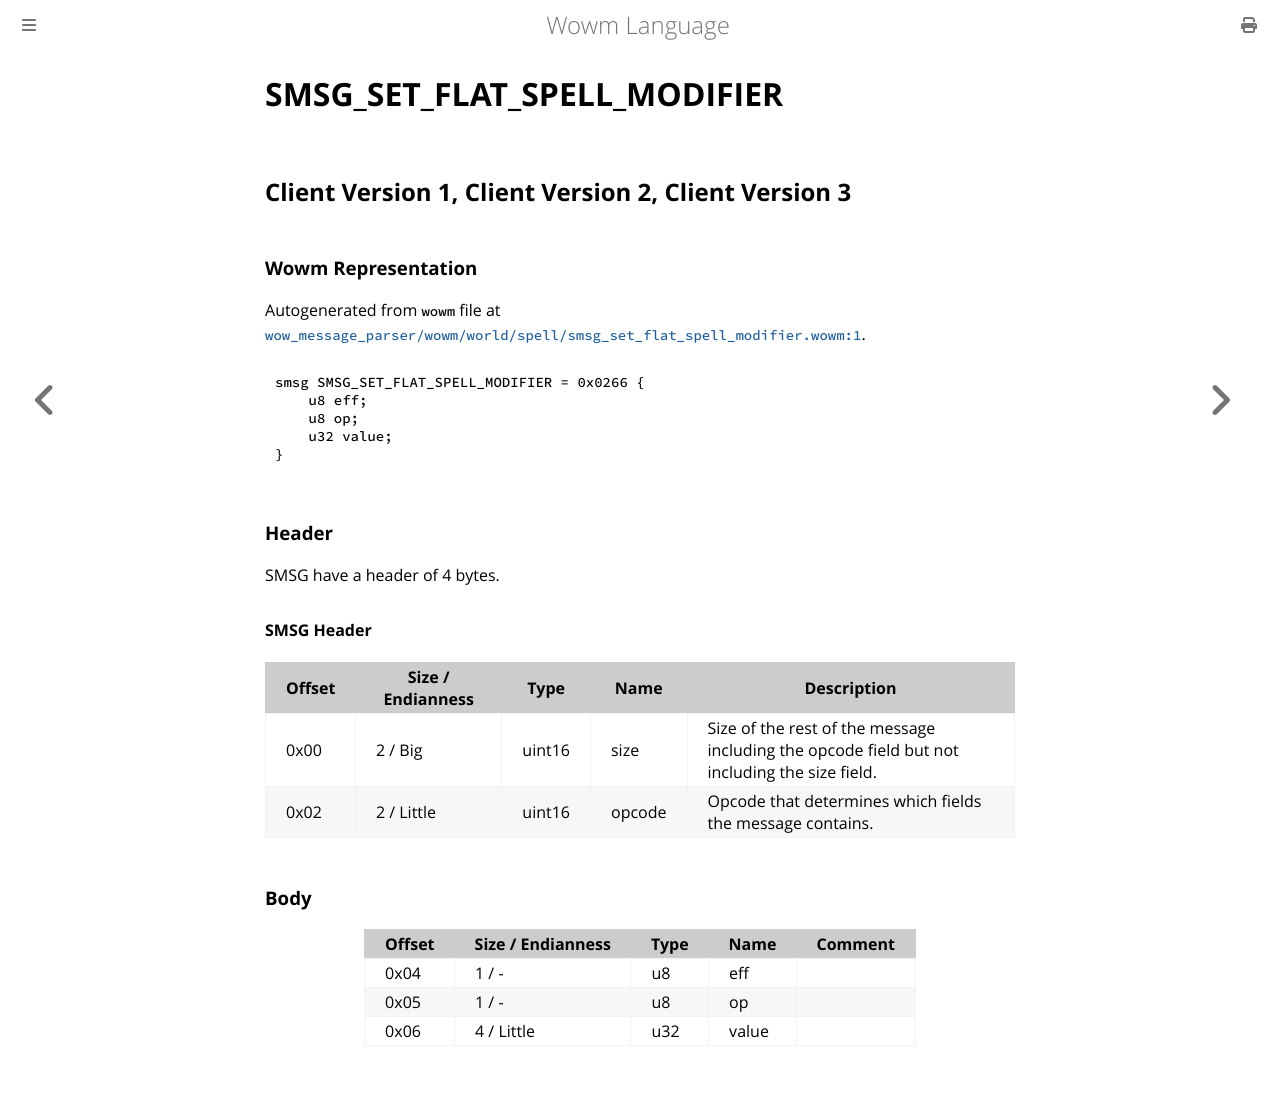

repository: gtker/wow_messages · page: docs/smsg_set_flat_spell_modifier.html · generator: mdbook

# SMSG_SET_FLAT_SPELL_MODIFIER

## Client Version 1, Client Version 2, Client Version 3

### Wowm Representation

Autogenerated from `wowm` file at [`wow_message_parser/wowm/world/spell/smsg_set_flat_spell_modifier.wowm:1`](https://github.com/gtker/wow_messages/tree/main/wow_message_parser/wowm/world/spell/smsg_set_flat_spell_modifier.wowm#L1).
```rust,ignore
smsg SMSG_SET_FLAT_SPELL_MODIFIER = 0x0266 {
    u8 eff;
    u8 op;
    u32 value;
}
```
### Header

SMSG have a header of 4 bytes.

#### SMSG Header

| Offset | Size / Endianness | Type   | Name   | Description |
| ------ | ----------------- | ------ | ------ | ----------- |
| 0x00   | 2 / Big           | uint16 | size   | Size of the rest of the message including the opcode field but not including the size field.|
| 0x02   | 2 / Little        | uint16 | opcode | Opcode that determines which fields the message contains.|

### Body

| Offset | Size / Endianness | Type | Name | Comment |
| ------ | ----------------- | ---- | ---- | ------- |
| 0x04 | 1 / - | u8 | eff |  |
| 0x05 | 1 / - | u8 | op |  |
| 0x06 | 4 / Little | u32 | value |  |
